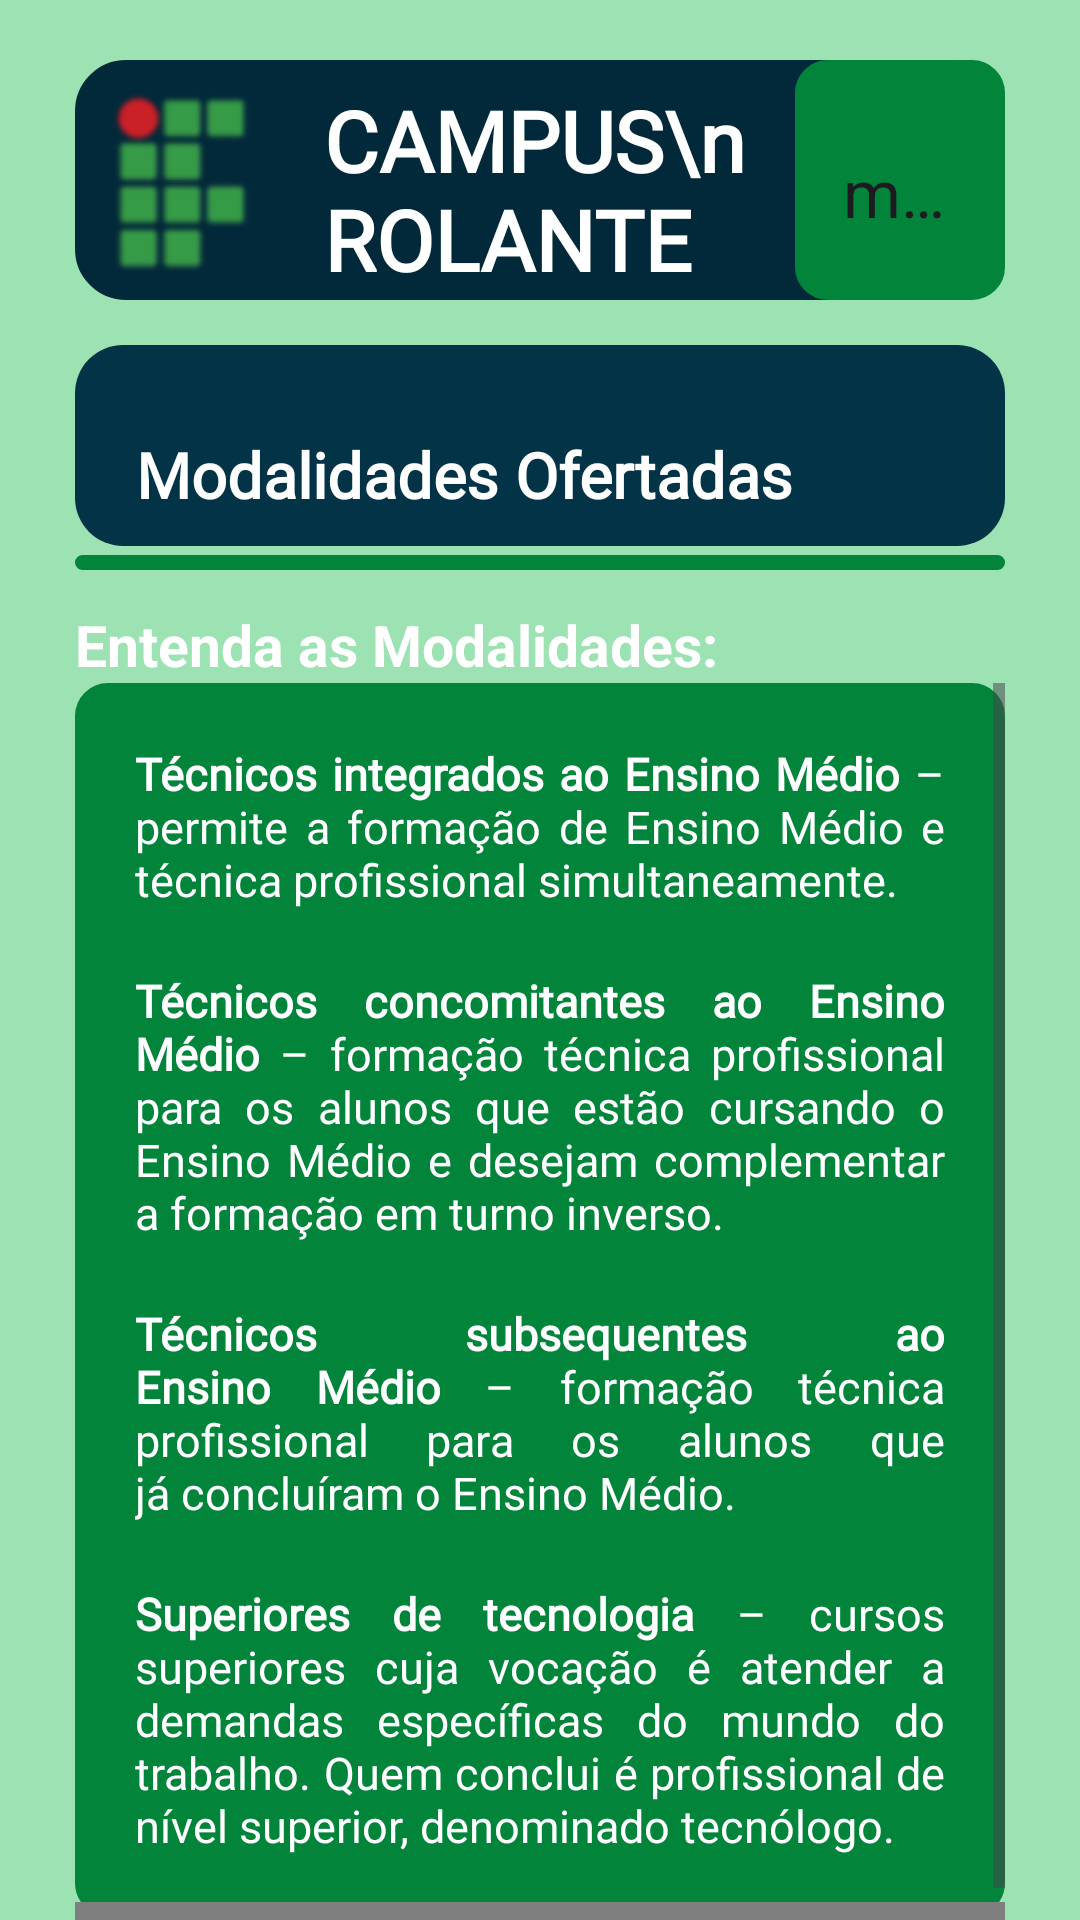

Write the Android layout XML for this screen, with the resource values it uses.
<!-- AndroidManifest.xml: application theme Theme.App_ifrs -->
<!-- res/layout/activity_modalities_offered.xml -->
<?xml version="1.0" encoding="utf-8"?>
<androidx.constraintlayout.widget.ConstraintLayout xmlns:android="http://schemas.android.com/apk/res/android"
    xmlns:app="http://schemas.android.com/apk/res-auto"
    xmlns:tools="http://schemas.android.com/tools"
    android:id="@+id/main"
    android:layout_width="match_parent"
    android:layout_height="match_parent"
    tools:context=".ModalitiesOffered">

    <LinearLayout
        android:id="@+id/linearLayout2"
        android:layout_width="0dp"
        android:layout_height="0dp"
        android:background="@color/green_secundary"
        android:orientation="vertical"
        app:layout_constraintBottom_toBottomOf="parent"
        app:layout_constraintEnd_toEndOf="parent"
        app:layout_constraintHorizontal_bias="0.0"
        app:layout_constraintStart_toStartOf="parent"
        app:layout_constraintTop_toTopOf="parent"
        app:layout_constraintVertical_bias="1.0"
        android:paddingLeft="25dp"
        android:paddingRight="25dp"
        android:paddingTop="20sp">

        <LinearLayout
            android:layout_width="match_parent"
            android:layout_height="80dp"
            android:background="@drawable/rounded_border_blue"
            android:orientation="horizontal">


            <ImageView
                android:id="@+id/imageView2"
                android:layout_width="73dp"
                android:layout_height="match_parent"
                app:srcCompat="@drawable/logo_ifrs__2___1___1_"
                tools:srcCompat="@drawable/logo_ifrs" />

            <TextView
                android:id="@+id/textView"
                android:layout_width="match_parent"
                android:layout_height="wrap_content"
                android:layout_marginLeft="10sp"
                android:layout_weight="1"
                android:fontFamily="@font/allerta"
                android:paddingTop="8sp"
                android:text="CAMPUS\nROLANTE"
                android:textColor="@color/white"
                android:textSize="28sp"
                android:textStyle="bold"
                android:clickable="true"/>

            <androidx.appcompat.widget.Toolbar
                android:id="@+id/toolbar"
                android:paddingTop="8dp"
                android:paddingStart="5dp"
                android:layout_width="70dp"
                android:layout_height="match_parent"
                android:background="@drawable/rounded_border_green"
                app:title="menu">
            </androidx.appcompat.widget.Toolbar>

        </LinearLayout>

        <LinearLayout
            android:layout_width="match_parent"
            android:layout_height="wrap_content"
            android:layout_marginTop="15dp"
            android:background="@drawable/rounded_border_blue_secundary"
            android:orientation="vertical"
            android:paddingLeft="10sp">

            <LinearLayout
                android:layout_width="match_parent"
                android:layout_height="wrap_content"
                android:orientation="horizontal">

                <TextView
                    android:id="@+id/textView3"
                    android:layout_width="245dp"
                    android:layout_height="wrap_content"
                    android:layout_marginTop="29sp"
                    android:layout_weight="1"
                    android:fontFamily="@font/adlam_display"
                    android:text="Modalidades Ofertadas"
                    android:textAlignment="center"
                    android:textColor="@color/white"
                    android:textSize="21sp"
                    android:textStyle="bold" />

                <ImageView
                    android:id="@+id/imageView6"
                    android:layout_width="46dp"
                    android:layout_height="67dp"
                    android:layout_marginLeft="8sp"
                    android:layout_weight="1"
                    android:paddingTop="12sp"
                    app:srcCompat="@drawable/graduation_hat"
                    android:layout_marginEnd="20dp"
                    />

            </LinearLayout>
        </LinearLayout>

        <FrameLayout
            android:layout_width="match_parent"
            android:layout_height="5dp"
            android:layout_marginTop="3sp"
            android:background="@drawable/more_rounded_border">
        </FrameLayout>

        <LinearLayout
            android:layout_width="match_parent"
            android:layout_height="442dp"
            android:orientation="vertical"
            android:layout_marginTop="2dp">

            <TextView
                android:layout_width="match_parent"
                android:layout_height="wrap_content"
                android:paddingTop="10dp"
                android:text="Entenda as Modalidades:"
                android:textColor="@color/white"
                android:textSize="19sp"
                android:textStyle="bold"></TextView>

            <ScrollView
                android:layout_width="match_parent"
                android:layout_height="match_parent">

                <LinearLayout
                    android:layout_width="match_parent"
                    android:layout_height="match_parent"
                    android:background="@drawable/rounded_border_green"
                    android:orientation="vertical"
                    android:padding="20dp">

                    <TextView
                        android:layout_width="match_parent"
                        android:layout_height="wrap_content"
                        android:breakStrategy="balanced"
                        android:ellipsize="none"
                        android:fontFamily="@font/alata"
                        android:hyphenationFrequency="normal"
                        android:justificationMode="inter_word"
                        android:maxLines="10"
                        android:scrollHorizontally="false"
                        android:singleLine="false"
                        android:text="@string/formated_text_integrated_EM"
                        android:textColor="@color/white"
                        android:textSize="15sp" />

                    <TextView
                        android:layout_width="match_parent"
                        android:layout_height="wrap_content"
                        android:layout_marginTop="20dp"
                        android:breakStrategy="balanced"
                        android:ellipsize="none"
                        android:fontFamily="@font/alata"
                        android:hyphenationFrequency="normal"
                        android:justificationMode="inter_word"
                        android:maxLines="10"
                        android:scrollHorizontally="false"
                        android:singleLine="false"
                        android:text="@string/formated_text_concomitants_EM"
                        android:textColor="@color/white"
                        android:textSize="15sp" />

                    <TextView
                        android:layout_width="match_parent"
                        android:layout_height="wrap_content"
                        android:layout_marginTop="20dp"
                        android:breakStrategy="balanced"
                        android:ellipsize="none"
                        android:fontFamily="@font/alata"
                        android:hyphenationFrequency="normal"
                        android:justificationMode="inter_word"
                        android:maxLines="10"
                        android:scrollHorizontally="false"
                        android:singleLine="false"
                        android:text="@string/formated_text_subsequent_EM"
                        android:textColor="@color/white"
                        android:textSize="15sp" />

                    <TextView
                        android:layout_width="match_parent"
                        android:layout_height="wrap_content"
                        android:layout_marginTop="20dp"
                        android:breakStrategy="balanced"
                        android:ellipsize="none"
                        android:fontFamily="@font/alata"
                        android:hyphenationFrequency="normal"
                        android:justificationMode="inter_word"
                        android:maxLines="10"
                        android:scrollHorizontally="false"
                        android:singleLine="false"
                        android:text="@string/formated_text_superiors"
                        android:textColor="@color/white"
                        android:textSize="15sp" />

                </LinearLayout>
            </ScrollView>
        </LinearLayout>
        <com.google.android.flexbox.FlexboxLayout
            android:layout_width="match_parent"
            android:layout_height="wrap_content"
            android:paddingTop="10dp"
            app:flexWrap="nowrap"
            app:justifyContent="space_between"
            app:alignItems="center">

            <Button
                android:layout_width="wrap_content"
                android:layout_height="wrap_content"
                style="@style/BlueButton"
                android:background="@drawable/rounded_border_blue_full"
                android:text="Integrados"
                android:textStyle="bold"
                android:onClick="openIntegratedCourses"/>

            <Button
                android:layout_width="wrap_content"
                android:layout_height="wrap_content"
                style="@style/BlueButton"
                android:background="@drawable/rounded_border_blue_full"
                android:text="outros cursos"
                android:onClick="openOuthersCourses"
                android:textStyle="bold"/>
        </com.google.android.flexbox.FlexboxLayout>


    </LinearLayout>
</androidx.constraintlayout.widget.ConstraintLayout>
<!-- resources referenced by this layout -->
<resources>
  <color name="green_secundary">#9de2b2</color>
  <color name="white">#FFFFFFFF</color>
  <!-- drawable logo_ifrs: png bitmap (drawable, 3278 bytes) -->
  <!-- drawable logo_ifrs__2___1___1_: png bitmap (drawable, 6232 bytes) -->
  <!-- drawable more_rounded_border (drawable) -->
  <shape xmlns:android="http://schemas.android.com/apk/res/android"
      android:shape="rectangle">
  
      
      <solid android:color="@color/green_primary" /> 
  
      
      <corners android:radius="30dp" />
  
      
      <stroke
          android:width="2dp"
          android:color="@color/green_primary" /> 
  </shape>
  <!-- drawable rounded_border_blue (drawable) -->
  <shape xmlns:android="http://schemas.android.com/apk/res/android"
      android:shape="rectangle">
  
      
      <solid android:color="@color/blue_primary" /> 
  
      
      <corners android:radius="16dp" />
  
      
      <stroke
          android:width="2dp"
          android:color="@color/blue_primary" /> 
  </shape>
  <!-- drawable rounded_border_blue_full (drawable) -->
  <?xml version="1.0" encoding="utf-8"?>
  <shape xmlns:android="http://schemas.android.com/apk/res/android"
      android:shape="rectangle">
  
      
      <solid android:color="@color/blue_primary" /> 
  
      
      <corners android:radius="8dp" />
  
      
      <stroke
          android:width="2dp"
          android:color="@color/blue_primary" /> 
  </shape>
  <!-- drawable rounded_border_blue_secundary (drawable) -->
  <shape xmlns:android="http://schemas.android.com/apk/res/android"
      android:shape="rectangle">
  
      
      <solid android:color="#023347" /> 
  
      
      <corners android:radius="16dp" />
  
  </shape>
  <!-- drawable rounded_border_green (drawable) -->
  <shape xmlns:android="http://schemas.android.com/apk/res/android"
      android:shape="rectangle">
  
      
      <solid android:color="@color/green_primary" /> 
  
      
      <corners android:radius="10dp" />
  
      
      <stroke
          android:width="2dp"
          android:color="@color/green_primary" /> 
  </shape>
  <string name="formated_text_concomitants_EM"><b>Técnicos concomitantes ao Ensino Médio</b> – formação técnica profissional para os alunos que estão cursando o Ensino Médio e desejam complementar a formação em turno inverso.</string>
  <string name="formated_text_integrated_EM"><b>Técnicos integrados ao Ensino Médio</b> – permite a formação de Ensino Médio e técnica profissional simultaneamente.</string>
  <string name="formated_text_subsequent_EM"><b>Técnicos subsequentes ao Ensino Médio</b> – formação técnica profissional para os alunos que já concluíram o Ensino Médio.</string>
  <string name="formated_text_superiors"><b>Superiores de tecnologia</b> – cursos superiores cuja vocação é atender a demandas específicas do mundo do trabalho. Quem conclui é profissional de nível superior, denominado tecnólogo.</string>
  <style name="BlueButton" parent="Widget.MaterialComponents.Button">
          <item name="backgroundTint">@color/blue_primary</item>
          <item name="android:textColor">@color/white</item>
      </style>
  <style name="Theme.App_ifrs" parent="Base.Theme.App_ifrs" />
  <color name="green_primary">#02853b</color>
  <color name="blue_primary">#022939</color>
  <style name="Base.Theme.App_ifrs" parent="Theme.Material3.DayNight.NoActionBar">
          
          
      </style>
</resources>
